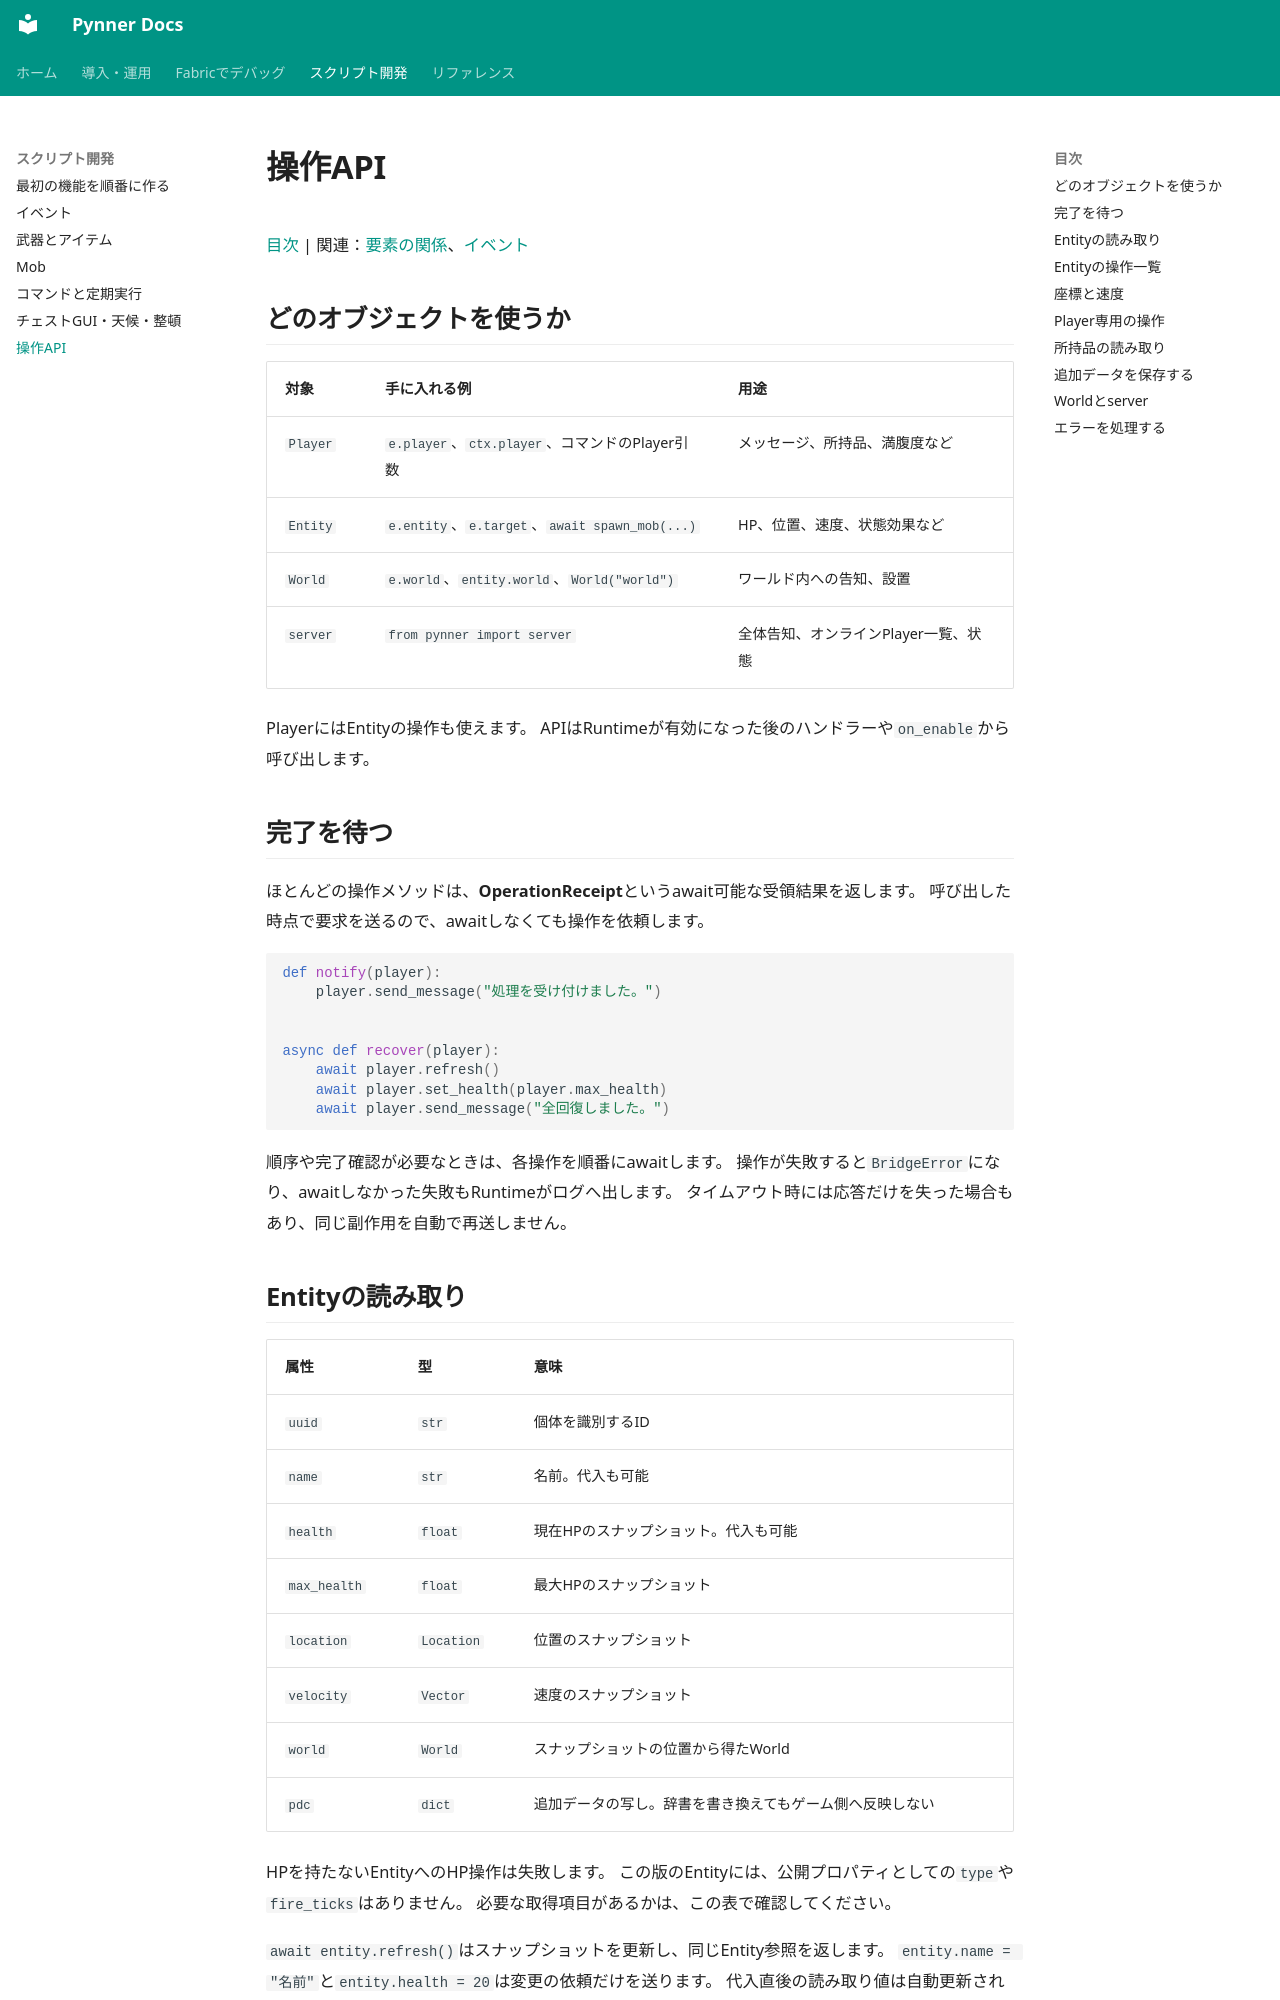

repository: nehaverse-net/minepynner · page: api.html · generator: mkdocs

# 操作API

[目次](index.md) | 関連：[要素の関係](concepts.md)、[イベント](events.md)

## どのオブジェクトを使うか

| 対象 | 手に入れる例 | 用途 |
|---|---|---|
| `Player` | `e.player`、`ctx.player`、コマンドのPlayer引数 | メッセージ、所持品、満腹度など |
| `Entity` | `e.entity`、`e.target`、`await spawn_mob(...)` | HP、位置、速度、状態効果など |
| `World` | `e.world`、`entity.world`、`World("world")` | ワールド内への告知、設置 |
| `server` | `from pynner import server` | 全体告知、オンラインPlayer一覧、状態 |

PlayerにはEntityの操作も使えます。
APIはRuntimeが有効になった後のハンドラーや`on_enable`から呼び出します。

## 完了を待つ

ほとんどの操作メソッドは、**OperationReceipt**というawait可能な受領結果を返します。
呼び出した時点で要求を送るので、awaitしなくても操作を依頼します。

```python
def notify(player):
    player.send_message("処理を受け付けました。")


async def recover(player):
    await player.refresh()
    await player.set_health(player.max_health)
    await player.send_message("全回復しました。")
```

順序や完了確認が必要なときは、各操作を順番にawaitします。
操作が失敗すると`BridgeError`になり、awaitしなかった失敗もRuntimeがログへ出します。
タイムアウト時には応答だけを失った場合もあり、同じ副作用を自動で再送しません。

## Entityの読み取り

| 属性 | 型 | 意味 |
|---|---|---|
| `uuid` | `str` | 個体を識別するID |
| `name` | `str` | 名前。代入も可能 |
| `health` | `float` | 現在HPのスナップショット。代入も可能 |
| `max_health` | `float` | 最大HPのスナップショット |
| `location` | `Location` | 位置のスナップショット |
| `velocity` | `Vector` | 速度のスナップショット |
| `world` | `World` | スナップショットの位置から得たWorld |
| `pdc` | `dict` | 追加データの写し。辞書を書き換えてもゲーム側へ反映しない |

HPを持たないEntityへのHP操作は失敗します。
この版のEntityには、公開プロパティとしての`type`や`fire_ticks`はありません。
必要な取得項目があるかは、この表で確認してください。

`await entity.refresh()`はスナップショットを更新し、同じEntity参照を返します。
`entity.name = "名前"`と`entity.health = 20`は変更の依頼だけを送ります。
代入直後の読み取り値は自動更新されません。
